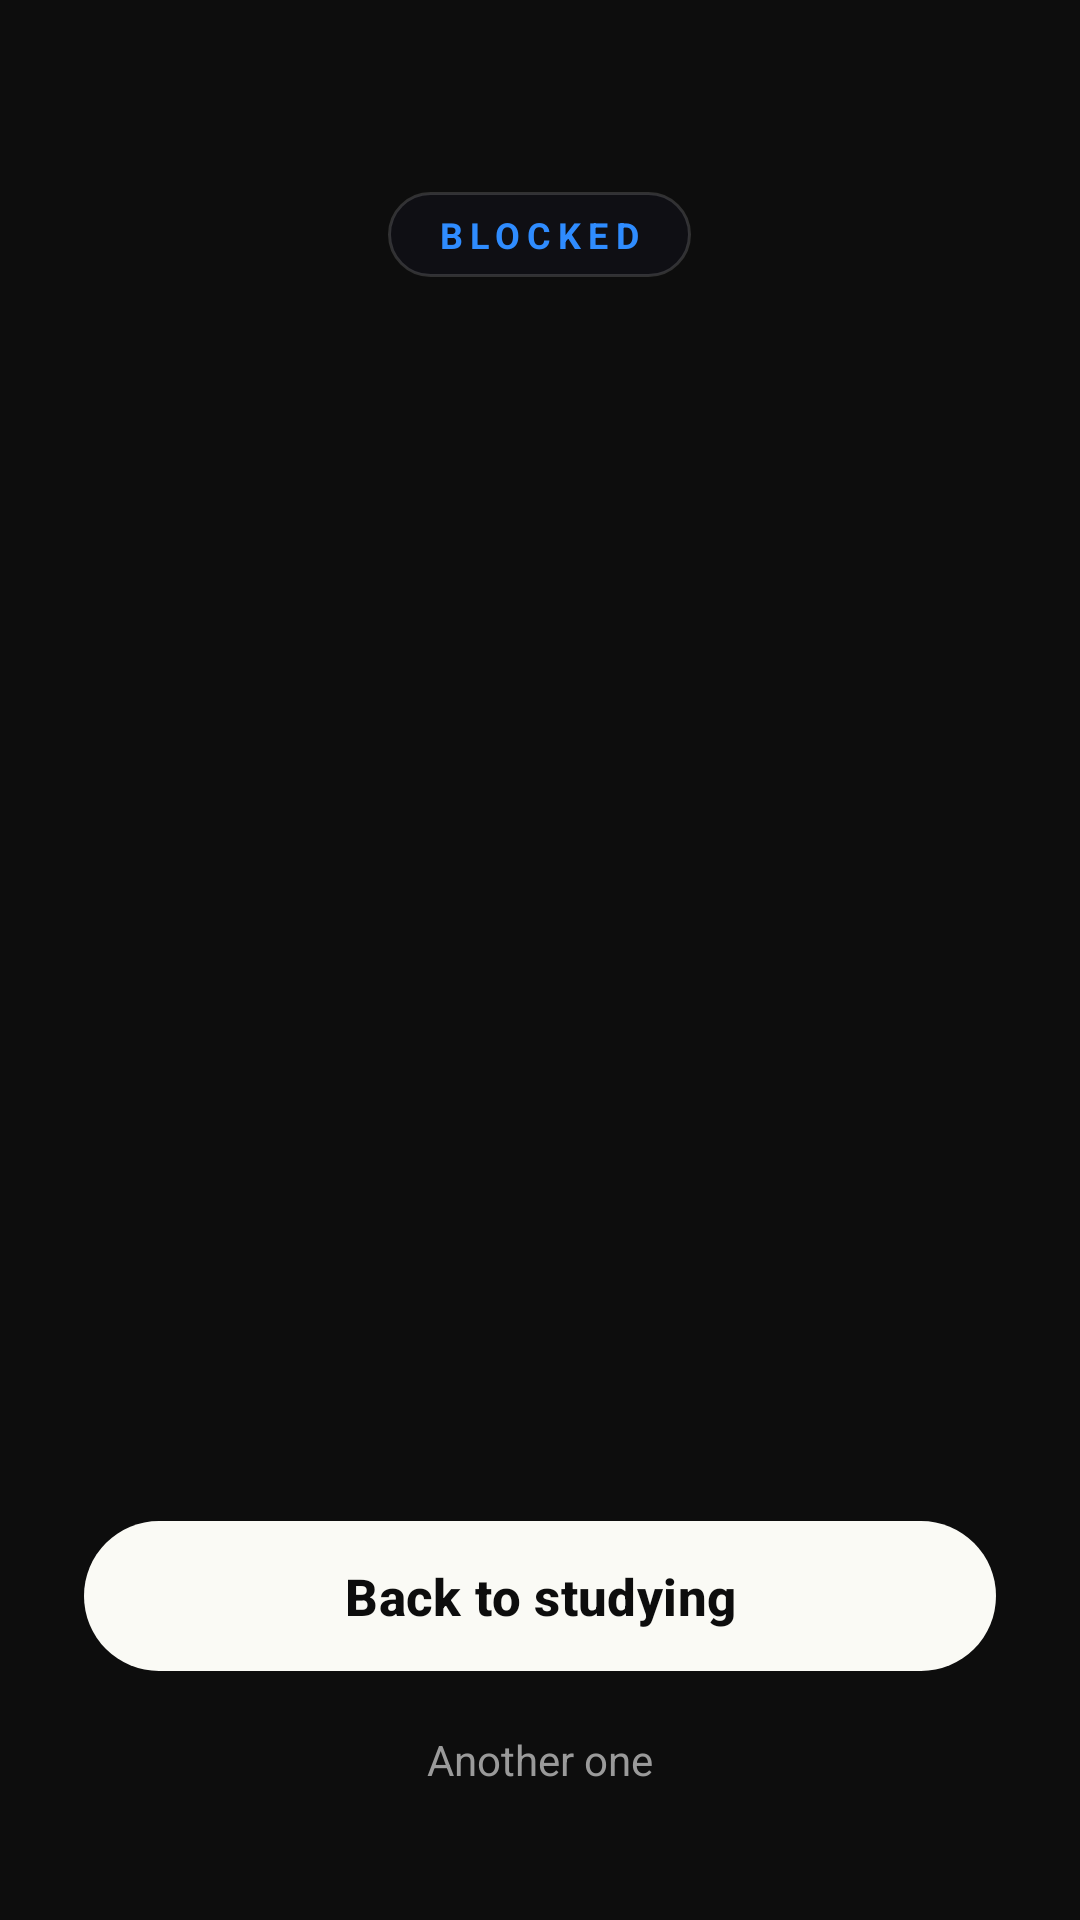

The Android layout XML behind this screen, and the referenced resources:
<!-- AndroidManifest.xml: application theme Theme.FocusGuard -->
<!-- res/layout/activity_block.xml -->
<?xml version="1.0" encoding="utf-8"?>
<ScrollView xmlns:android="http://schemas.android.com/apk/res/android"
    xmlns:app="http://schemas.android.com/apk/res-auto"
    android:layout_width="match_parent"
    android:layout_height="match_parent"
    android:background="@color/bg"
    android:fillViewport="true"
    android:tag="aurora">

    <LinearLayout
        android:layout_width="match_parent"
        android:layout_height="wrap_content"
        android:gravity="center_horizontal"
        android:minHeight="640dp"
        android:orientation="vertical"
        android:padding="28dp">

        <TextView
            android:id="@+id/blockChip"
            android:layout_width="wrap_content"
            android:layout_height="wrap_content"
            android:layout_marginTop="36dp"
            android:background="@drawable/bg_chip"
            android:letterSpacing="0.2"
            android:paddingStart="16dp"
            android:paddingTop="6dp"
            android:paddingEnd="16dp"
            android:paddingBottom="6dp"
            android:tag="accent_text"
            android:text="@string/block_chip"
            android:textColor="@color/accent"
            android:textSize="12sp"
            android:textStyle="bold" />

        <FrameLayout
            android:layout_width="150dp"
            android:layout_height="150dp"
            android:layout_marginTop="28dp">

            <View
                android:id="@+id/blockPulse"
                android:layout_width="match_parent"
                android:layout_height="match_parent"
                android:alpha="0.3"
                android:background="@drawable/bg_pulse"
                android:tag="accent_bg" />

            <TextView
                android:id="@+id/blockEmoji"
                android:layout_width="match_parent"
                android:layout_height="match_parent"
                android:gravity="center"
                android:importantForAccessibility="no"
                android:textSize="64sp" />
        </FrameLayout>

        <TextView
            android:id="@+id/blockJoke"
            android:layout_width="match_parent"
            android:layout_height="wrap_content"
            android:layout_marginTop="28dp"
            android:gravity="center"
            android:lineSpacingMultiplier="1.1"
            android:textColor="@color/text_primary"
            android:textSize="24sp"
            android:textStyle="bold" />

        <TextView
            android:id="@+id/blockMessage"
            android:layout_width="match_parent"
            android:layout_height="wrap_content"
            android:layout_marginTop="14dp"
            android:gravity="center"
            android:textColor="@color/text_secondary"
            android:textSize="15sp" />

        <LinearLayout
            android:layout_width="wrap_content"
            android:layout_height="wrap_content"
            android:layout_marginTop="22dp"
            android:orientation="horizontal">

            <TextView
                android:id="@+id/blockStatToday"
                android:layout_width="wrap_content"
                android:layout_height="wrap_content"
                android:background="@drawable/bg_card"
                android:paddingStart="14dp"
                android:paddingTop="8dp"
                android:paddingEnd="14dp"
                android:paddingBottom="8dp"
                android:textColor="@color/text_primary"
                android:textSize="13sp" />

            <TextView
                android:id="@+id/blockStatLeft"
                android:layout_width="wrap_content"
                android:layout_height="wrap_content"
                android:layout_marginStart="10dp"
                android:background="@drawable/bg_card"
                android:paddingStart="14dp"
                android:paddingTop="8dp"
                android:paddingEnd="14dp"
                android:paddingBottom="8dp"
                android:textColor="@color/text_primary"
                android:textSize="13sp" />
        </LinearLayout>

        <View
            android:layout_width="match_parent"
            android:layout_height="0dp"
            android:layout_weight="1" />

        <com.google.android.material.button.MaterialButton
            android:id="@+id/backButton"
            android:layout_width="match_parent"
            android:layout_height="58dp"
            android:layout_marginTop="28dp"
            android:text="@string/t_back_to_studying"
            android:textColor="#0D0D0D"
            android:textSize="17sp"
            android:textStyle="bold"
            app:backgroundTint="#FAFAF5"
            app:cornerRadius="29dp" />

        <TextView
            android:id="@+id/blockAnother"
            android:layout_width="wrap_content"
            android:layout_height="wrap_content"
            android:background="?attr/selectableItemBackground"
            android:padding="16dp"
            android:text="@string/block_another"
            android:textColor="@color/text_secondary"
            android:textSize="14sp" />
    </LinearLayout>
</ScrollView>
<!-- resources referenced by this layout -->
<resources>
  <color name="accent">#2F8CFF</color>
  <color name="bg">#0D0D0D</color>
  <color name="text_primary">#FFFFFF</color>
  <color name="text_secondary">#9A9A9A</color>
  <!-- drawable bg_chip (drawable) -->
  <?xml version="1.0" encoding="utf-8"?>
  <shape xmlns:android="http://schemas.android.com/apk/res/android" android:shape="rectangle">
      <solid android:color="#B3101018" />
      <stroke android:width="1dp" android:color="#26FFFFFF" />
      <corners android:radius="16dp" />
  </shape>
  <string name="block_another">Another one</string>
  <string name="block_chip">BLOCKED</string>
  <string name="t_back_to_studying">Back to studying</string>
  <style name="Theme.FocusGuard" parent="Theme.Material3.Dark.NoActionBar">
          <item name="colorPrimary">@color/accent</item>
          <item name="colorOnPrimary">@color/on_accent</item>
          <item name="colorSurface">@color/bg</item>
          <item name="colorOnSurface">@color/text_primary</item>
          <item name="android:windowBackground">@color/bg</item>
          <item name="android:statusBarColor">@color/bg</item>
          <item name="android:navigationBarColor">@color/bg</item>
      </style>
  <color name="on_accent">#04122B</color>
</resources>
